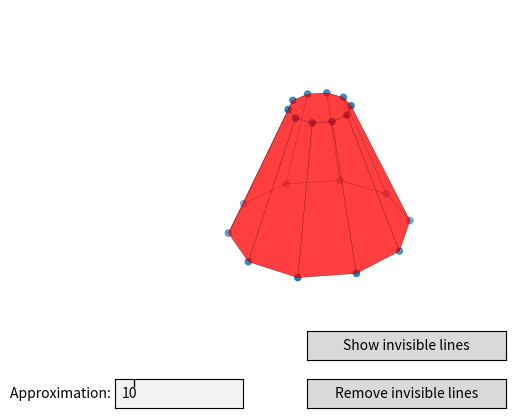

Python code for this plot:
# [redacted]
# вариант 11 - прямой усеченный конус


import numpy as np
from matplotlib import pyplot as plt
from mpl_toolkits.mplot3d.art3d import Poly3DCollection
from matplotlib.widgets import Button, TextBox


def draw_figure(new_approximation):
    """Главная функция отрисовки, принимает на вход параметр аппроксимации"""

    global ax, approximation, r_lower, r_upper, sides, alpha
    approximation = new_approximation

    ax.clear()
    v = []  # vertices of cone
    for i in range(approximation):
        v.append([r_lower * np.cos(2 * np.pi * i / approximation),
                  r_lower * np.sin(2 * np.pi * i / approximation), 0])

        v.append([r_upper * np.cos(2 * np.pi * i / approximation),
                  r_upper * np.sin(2 * np.pi * i / approximation), 1])

    v = np.array(v)
    ax.scatter3D(v[:, 0], v[:, 1], v[:, 2])  # adding vertices to plot

    sides = [[v[i % (2 * approximation)],
              v[(i + 1) % (2 * approximation)],
              v[(i + 3) % (2 * approximation)],
              v[(i + 2) % (2 * approximation)]]
             for i in range(0, approximation * 2 - 1,
                            2)]

    sides.append([v[i] for i in range(0, approximation * 2 - 1, 2)])
    sides.append([v[i] for i in range(1, approximation * 2, 2)])

    # adding sides to plot
    collection = Poly3DCollection(sides,
                                  alpha=alpha,
                                  edgecolors='black',
                                  linewidth=0.1,
                                  facecolors='red')
    ax.add_collection3d(collection)

    ax.grid(None)
    ax.axis('off')
    plt.draw()


# создание полотна
fig = plt.figure()

fig.subplots_adjust(bottom=0.2)
fig.canvas.mpl_disconnect(fig.canvas.manager.key_press_handler_id)
ax = fig.add_subplot(111, projection='3d')

r_upper = 1  # radius for upper side of truncated cone
r_lower = 3  # radius for lower side of truncated cone

approximation = 10  # amount of sides for approximation of a truncated cone
alpha = 0.5  # 0.5 -> show invisible lines; 1 -> delete invisible lines

draw_figure(approximation)


def button_callback_remove(event):
    """Функция для кнопки удаления невидимых линий"""
    global alpha
    alpha = 1
    ax.add_collection3d(Poly3DCollection(sides,
                                         alpha=alpha,
                                         edgecolors='black',
                                         linewidth=0.1,
                                         facecolors='red'))
    plt.draw()


button_ax_remove = fig.add_axes([0.5, 0.05, 0.31, 0.06])
button_remove = Button(button_ax_remove, "Remove invisible lines")

button_remove.on_clicked(button_callback_remove)


def button_callback_show(event):
    """Функция для кнопки показа невидимых линий"""
    global alpha
    alpha = 0.5
    ax.add_collection3d(Poly3DCollection(sides,
                                         alpha=alpha,
                                         edgecolors='black',
                                         linewidth=0.1,
                                         facecolors='red'))
    plt.draw()


button_ax_show = fig.add_axes([0.5, 0.15, 0.31, 0.06])
button_show = Button(button_ax_show, "Show invisible lines")
button_show.on_clicked(button_callback_show)


def submit_fn(value):
    draw_figure(int(value))


axbox = fig.add_axes([0.2, 0.05, 0.2, 0.06])
text_box_B = TextBox(axbox, "Approximation: ")
text_box_B.on_submit(submit_fn)
text_box_B.set_val(approximation)

plt.show()
